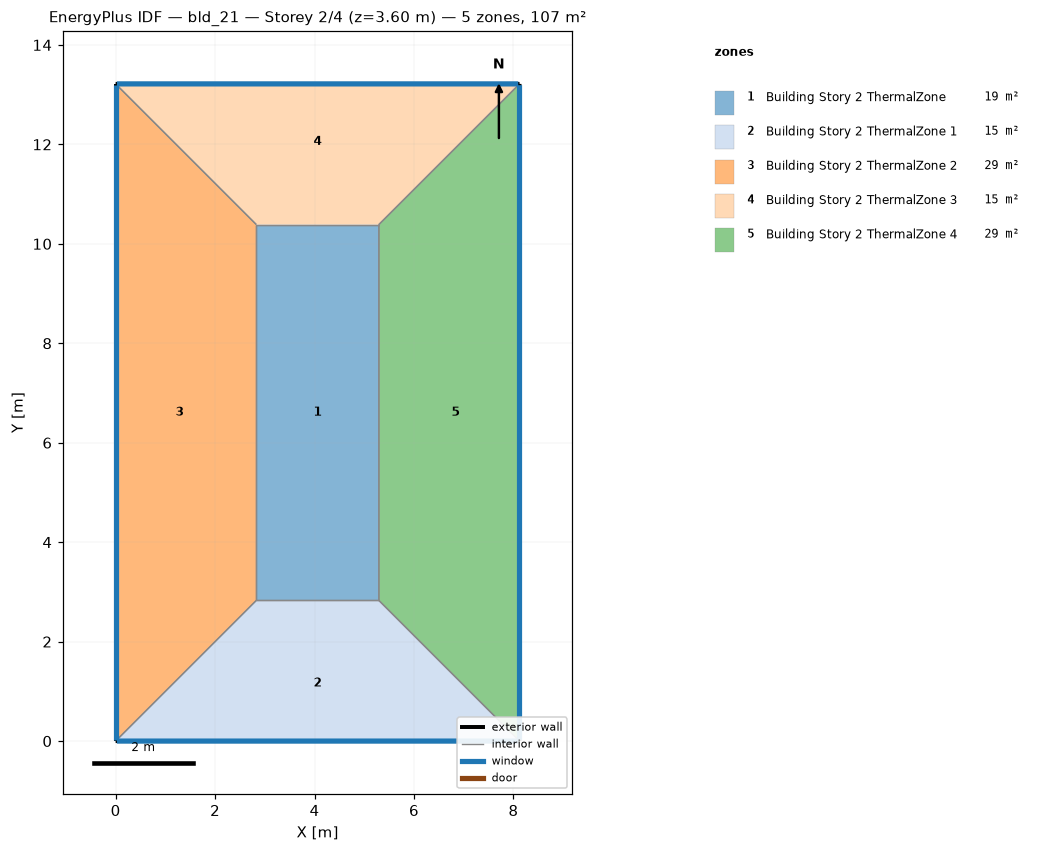
=== STOREY PLAN SPEC (per zone: floor XY polygon, exterior-wall plan segments, windows/doors) ===
zone 1: Building Story 2 ThermalZone  (18.6 m²)
  floor: (5.29, 2.83) (2.83, 2.83) (2.83, 10.39) (5.29, 10.39)
  interior walls: 4
zone 2: Building Story 2 ThermalZone 1  (15.0 m²)
  floor: (8.12, 0.00) (0.00, 0.00) (2.83, 2.83) (5.29, 2.83)
  exterior wall: (0.00, 0.00) – (8.12, 0.00)  [8.1 m]
    window: (0.03, 0.00) – (8.10, 0.00)  [8.8 m²]
  interior walls: 3
zone 3: Building Story 2 ThermalZone 2  (29.4 m²)
  floor: (0.00, 0.00) (-0.00, 13.22) (2.83, 10.39) (2.83, 2.83)
  exterior wall: (-0.00, 13.22) – (0.00, 0.00)  [13.2 m]
    window: (-0.00, 13.19) – (-0.00, 0.03)  [14.3 m²]
  interior walls: 3
zone 4: Building Story 2 ThermalZone 3  (15.0 m²)
  floor: (-0.00, 13.22) (8.12, 13.22) (5.29, 10.39) (2.83, 10.39)
  exterior wall: (8.12, 13.22) – (-0.00, 13.22)  [8.1 m]
    window: (8.10, 13.22) – (0.03, 13.22)  [8.8 m²]
  interior walls: 3
zone 5: Building Story 2 ThermalZone 4  (29.4 m²)
  floor: (8.12, 13.22) (8.12, 0.00) (5.29, 2.83) (5.29, 10.39)
  exterior wall: (8.12, 0.00) – (8.12, 13.22)  [13.2 m]
    window: (8.12, 0.03) – (8.12, 13.19)  [14.3 m²]
  interior walls: 3

=== DERIVED (storey summary) ===
Building: bld_21
Storey: 2 of 4  (floor level z = 3.60 m)
Storey gross floor area: 107.3 m²
Zones on this storey: 5
  - Building Story 2 ThermalZone: floor 18.6 m²
  - Building Story 2 ThermalZone 1: floor 15.0 m²; exterior wall 8.1 m (29.2 m²); 1 window(s) 8.8 m²; WWR 30.0%
  - Building Story 2 ThermalZone 2: floor 29.4 m²; exterior wall 13.2 m (47.6 m²); 1 window(s) 14.3 m²; WWR 30.0%
  - Building Story 2 ThermalZone 3: floor 15.0 m²; exterior wall 8.1 m (29.2 m²); 1 window(s) 8.8 m²; WWR 30.0%
  - Building Story 2 ThermalZone 4: floor 29.4 m²; exterior wall 13.2 m (47.6 m²); 1 window(s) 14.3 m²; WWR 30.0%
Zone adjacency: (none detected)